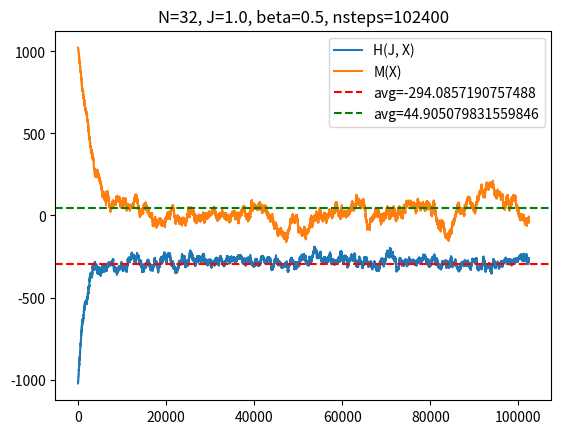

Write the Python code that produced this figure.
import numpy as np
import random as rnd
import matplotlib.pyplot as plt

def make_state(N):
  return np.ones((N, N))

def H(J, X):
  N = len(X)
  sum = 0.0
  for i in range(N):
    for t in range(N):
      sum += X[i,t] * X[i, (t + 1) % N]
  return -J * sum

def M(X):
  return np.sum(X)

def T(X):
  N = len(X)
  return np.roll(X, 1, axis=1)

def evolve(X, J, T):
  return X * np.exp(-2.0 * J * T)

def run1(N, J, T, nsteps):
  X = make_state(N)
  Hs = []
  Ms = []
  for step in range(nsteps):
    Hs.append(H(J, X))
    Ms.append(M(X))
    X = evolve(X, J, T)
  return Hs, Ms

def plot(Hs, Ms, N, J, T, nsteps):
  f, ax = plt.subplots()
  e_avg = np.average(Hs[:-1000])
  m_avg = np.average(Ms[:-1000])
  ax.plot(Hs, label='H(J, X)')
  ax.plot(Ms, label='M(X)')
  ax.axhline(e_avg, color='r', linestyle='--', label=f"avg={e_avg}")
  ax.axhline(m_avg, color='g', linestyle='--', label= f"avg={m_avg}")
  ax.title.set_text(f"N={N}, J={J}, beta={1/T}, nsteps={nsteps}")
  # ax.text(1.0, 0.0, f"N={N}, J={J}, T={T}, nsteps={nsteps}",
  #    horizontalalignment='right',
  #    verticalalignment='bottom',
  #    transform = ax.transAxes)

  ax.legend()
  plt.show()


def delta_E_flip(J, spin_config, x, y):
  """ Compute the chamge in energy due to a spin flip at (x,y) in a 2D lattice."""
  N = len(spin_config)
  # J = -J * -1 - explicitly showing the flip the flip of spin_config[x,y] * -J
  return J * spin_config[x, y] * (spin_config[(x-1)%N, y] +
                               spin_config[(x+1)%N, y] +
                               spin_config[x, (y-1)%N] +
                               spin_config[x, (y+1)%N])


def run2(N, J, T, nsteps):
  beta = 1.0 / T

  spin_config = make_state(N)

  Es = [H(J, spin_config)]
  print(f"Initial Energy:{Es[0]}")
  Ms = [M(spin_config)]
  print(f"Initial Magnetization:{Ms[0]}")

  cur_E = Es[0]
  for _ in range(nsteps):
    # Flip a single spin chosen at random:
    xndx = rnd.randint(0, N-1)
    yndx = rnd.randint(0, N-1)
  
    new_E = cur_E + delta_E_flip(J, spin_config, xndx, yndx)
    accept = new_E < cur_E or rnd.random() < np.exp(-beta * (new_E - cur_E))
    # if _ < 40: print(f"[{_}] ({xndx},{yndx}) cur_E:{cur_E} new_E:{new_E}  accept:{accept}")
    if accept:
      spin_config[xndx, yndx] *= -1 # flip the spin @(x,y)
      Es.append(new_E)
      Ms.append(M(spin_config))
      cur_E = new_E
    else:
      Es.append(cur_E)
      Ms.append(Ms[-1])

  return Es, Ms

def run1_setup():
  N = 10
  J = 1.0
  T = 1.0
  nsteps = 1000
  return N, J, T, nsteps

def do_run1():
  Hs, Ms = run1(*run1_setup())
  plot(Hs, Ms, *run1_setup())

def run2_setup():
  N=32
  J = 1.0
  T = 2.0
  nsteps = N*N*100
  return N, J, T, nsteps

def do_run2(): 
  Hs, Ms = run2(*run2_setup())
  plot(Hs, Ms, *run2_setup())

if __name__ == '__main__':
  do_run2()
